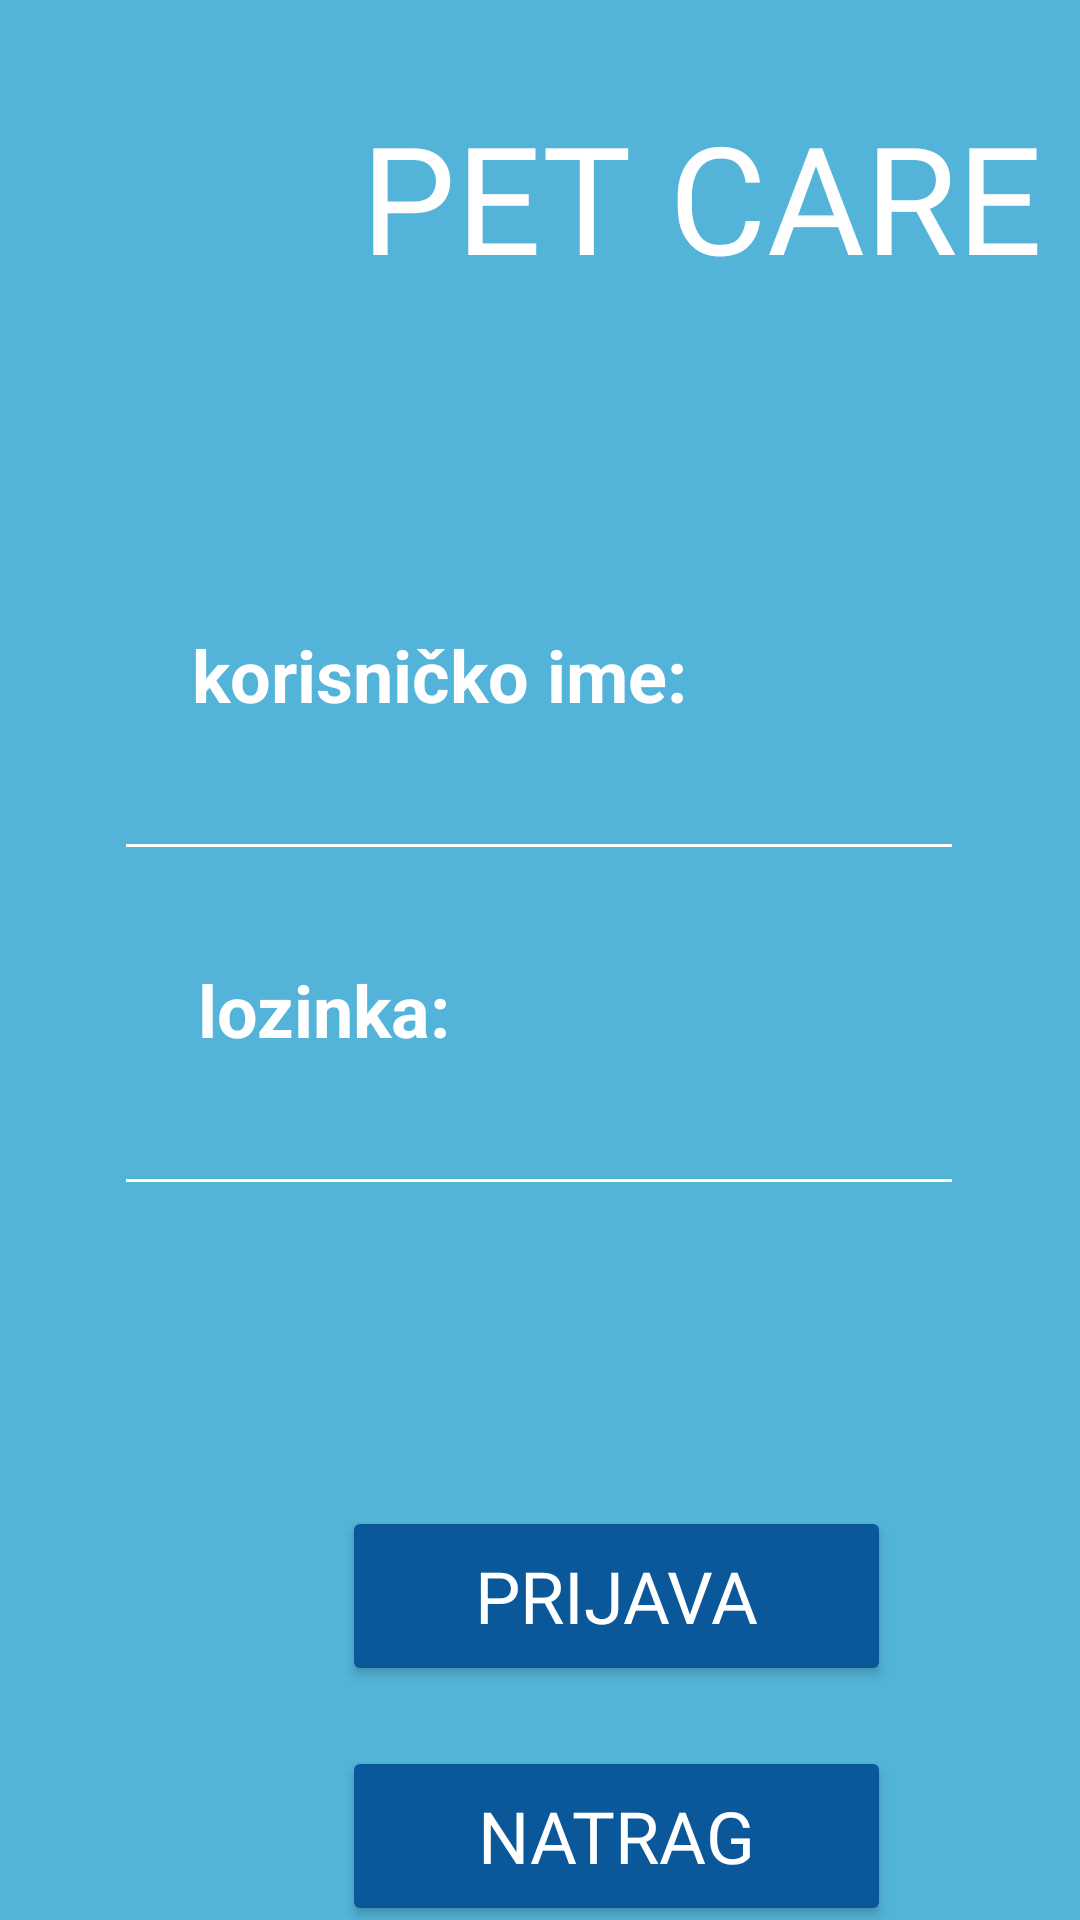

Reconstruct the res/layout file that produces this screen, plus the resources it refers to.
<!-- AndroidManifest.xml: application theme Theme.PetCare -->
<!-- res/layout/fragment_login.xml -->
<?xml version="1.0" encoding="utf-8"?>
<FrameLayout xmlns:android="http://schemas.android.com/apk/res/android"
    xmlns:app="http://schemas.android.com/apk/res-auto"
    xmlns:tools="http://schemas.android.com/tools"
    android:id="@+id/LoginFragment"
    android:layout_width="match_parent"
    android:layout_height="match_parent"
    tools:context=".LoginFragment" >

    <androidx.constraintlayout.widget.ConstraintLayout
        android:layout_width="match_parent"
        android:layout_height="match_parent"
        android:background="@color/blue">

        <ImageView
            android:id="@+id/imageView"
            android:layout_width="110dp"
            android:layout_height="80dp"
            android:layout_marginStart="10dp"
            android:layout_marginTop="32dp"
            android:layout_marginBottom="641dp"
            android:src="@drawable/paw"
            app:layout_constraintBottom_toBottomOf="parent"
            app:layout_constraintStart_toStartOf="parent"
            app:layout_constraintTop_toTopOf="parent" />

        <TextView
            android:id="@+id/Title"
            android:layout_width="wrap_content"
            android:layout_height="wrap_content"
            android:layout_marginTop="32dp"
            android:layout_marginEnd="28dp"
            android:fontFamily="@font/ribeye"
            android:text="@string/Title"
            android:textAlignment="center"
            android:textColor="@color/white"
            android:textColorHighlight="@color/white"
            android:textSize="50sp"
            app:layout_constraintEnd_toEndOf="parent"
            app:layout_constraintHorizontal_bias="0.0"
            app:layout_constraintStart_toEndOf="@+id/imageView"
            app:layout_constraintTop_toTopOf="parent" />

        <TextView
            android:id="@+id/username"
            android:layout_width="wrap_content"
            android:layout_height="wrap_content"
            android:layout_marginStart="64dp"
            android:layout_marginTop="110dp"
            android:text="@string/usernameTxt"
            android:textColor="@color/white"
            android:textColorHighlight="@color/white"
            android:textSize="24sp"
            android:textStyle="bold"
            app:layout_constraintStart_toStartOf="parent"
            app:layout_constraintTop_toBottomOf="@+id/Title" />

        <EditText
            android:id="@+id/editUsername"
            android:layout_width="wrap_content"
            android:layout_height="wrap_content"
            android:layout_marginStart="66dp"
            android:layout_marginEnd="67dp"
            android:backgroundTint="@color/white"
            android:ems="10"
            android:inputType="textPersonName"
            android:textColor="@color/white"
            android:textSize="24sp"
            app:layout_constraintEnd_toEndOf="parent"
            app:layout_constraintStart_toStartOf="parent"
            app:layout_constraintTop_toBottomOf="@+id/username"
            tools:ignore="SpeakableTextPresentCheck" />

        <TextView
            android:id="@+id/pswrd"
            android:layout_width="wrap_content"
            android:layout_height="wrap_content"
            android:layout_marginStart="66dp"
            android:layout_marginTop="30dp"
            android:text="@string/pswrdTxt"
            android:textColor="@color/white"
            android:textColorHighlight="@color/white"
            android:textSize="24sp"
            android:textStyle="bold"
            app:layout_constraintStart_toStartOf="parent"
            app:layout_constraintTop_toBottomOf="@+id/editUsername" />

        <EditText
            android:id="@+id/editPswrd"
            android:layout_width="wrap_content"
            android:layout_height="wrap_content"
            android:layout_marginStart="66dp"
            android:layout_marginEnd="67dp"
            android:backgroundTint="@color/white"
            android:ems="10"
            android:inputType="textPassword"
            android:textColor="@color/white"
            android:textSize="24sp"
            app:layout_constraintEnd_toEndOf="parent"
            app:layout_constraintStart_toStartOf="parent"
            app:layout_constraintTop_toBottomOf="@+id/pswrd"
            tools:ignore="SpeakableTextPresentCheck" />

        <Button
            android:id="@+id/buttonLogin2"
            android:layout_width="183dp"
            android:layout_height="60dp"
            android:layout_marginStart="114dp"
            android:layout_marginTop="100dp"
            android:layout_marginEnd="114dp"
            android:backgroundTint="@color/blue_dark"
            android:fontFamily="@font/amaranth"
            android:text="@string/buttonLogin"
            android:textColor="@color/white"
            android:textColorHighlight="@color/white"
            android:textSize="24sp"
            app:cornerRadius="20dp"
            app:iconPadding="0dp"
            app:layout_constraintEnd_toEndOf="parent"
            app:layout_constraintHorizontal_bias="0.0"
            app:layout_constraintStart_toStartOf="parent"
            app:layout_constraintTop_toBottomOf="@+id/editPswrd"
            app:strokeColor="@color/white"
            app:strokeWidth="3dp"
            tools:ignore="TextContrastCheck,TextContrastCheck" />

        <Button
            android:id="@+id/returnButton1"
            android:layout_width="183dp"
            android:layout_height="60dp"
            android:layout_marginStart="114dp"
            android:layout_marginTop="20dp"
            android:layout_marginEnd="114dp"
            android:backgroundTint="@color/blue_dark"
            android:fontFamily="@font/amaranth"
            android:text="@string/returnButton"
            android:textColor="@color/white"
            android:textColorHighlight="@color/white"
            android:textSize="24sp"
            app:cornerRadius="20dp"
            app:iconPadding="0dp"
            app:layout_constraintEnd_toEndOf="parent"
            app:layout_constraintHorizontal_bias="0.0"
            app:layout_constraintStart_toStartOf="parent"
            app:layout_constraintTop_toBottomOf="@+id/buttonLogin2"
            app:strokeColor="@color/white"
            app:strokeWidth="3dp"
            tools:ignore="TextContrastCheck,TextContrastCheck" />
    </androidx.constraintlayout.widget.ConstraintLayout>
</FrameLayout>
<!-- resources referenced by this layout -->
<resources>
  <color name="blue">#53B3D8</color>
  <color name="blue_dark">#0A579A</color>
  <color name="white">#FFFFFFFF</color>
  <!-- drawable paw: vector/xml drawable (drawable, 2050 chars, omitted) -->
  <string name="Title">PET CARE</string>
  <string name="buttonLogin">PRIJAVA</string>
  <string name="pswrdTxt">lozinka:</string>
  <string name="returnButton">NATRAG</string>
  <string name="usernameTxt">korisničko ime:</string>
  <style name="Theme.PetCare" parent="Theme.MaterialComponents.DayNight.DarkActionBar">
          
          <item name="colorPrimary">@color/purple_500</item>
          <item name="colorPrimaryVariant">@color/purple_700</item>
          <item name="colorOnPrimary">@color/white</item>
          
          <item name="colorSecondary">@color/teal_200</item>
          <item name="colorSecondaryVariant">@color/teal_700</item>
          <item name="colorOnSecondary">@color/black</item>
          
          <item name="android:statusBarColor">@color/blue_light</item>
          
          <item name="android:windowBackground">@color/blue_light</item>
  
      </style>
  <color name="purple_500">#FF6200EE</color>
  <color name="purple_700">#FF3700B3</color>
  <color name="teal_200">#FF03DAC5</color>
  <color name="teal_700">#FF018786</color>
  <color name="black">#FF000000</color>
  <color name="blue_light">#88CEEA</color>
</resources>
